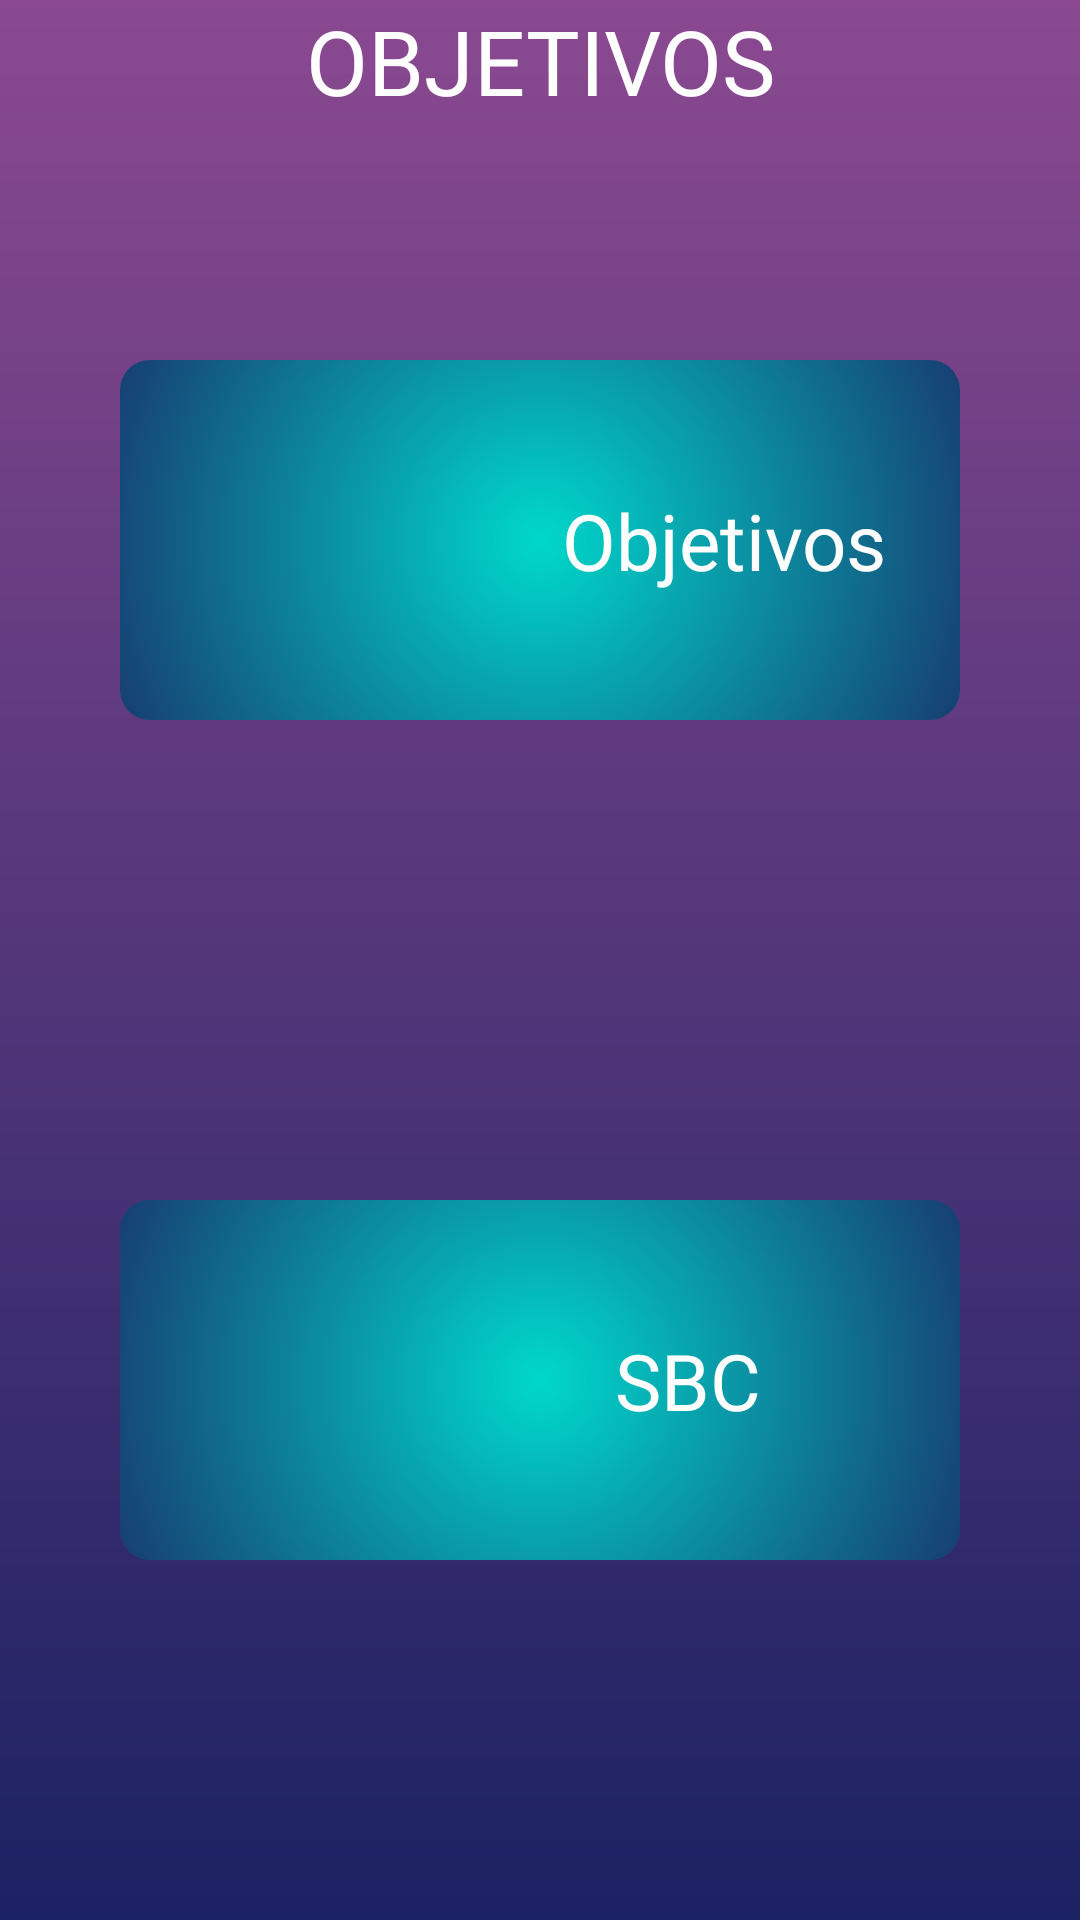

Layout XML and referenced resources for this Android screen:
<!-- AndroidManifest.xml: application theme Theme.FUTINFOV2 -->
<!-- res/layout/fragment_seleccion_ob_s_b_c.xml -->
<?xml version="1.0" encoding="utf-8"?>
<androidx.constraintlayout.widget.ConstraintLayout xmlns:android="http://schemas.android.com/apk/res/android"
    xmlns:app="http://schemas.android.com/apk/res-auto"
    xmlns:tools="http://schemas.android.com/tools"
    android:layout_width="match_parent"
    android:layout_height="match_parent"
    tools:context=".SeleccionObSBCFragment"
    android:background="@drawable/gradientback">


    <TextView
        android:id="@+id/textView5"
        android:layout_width="match_parent"
        android:layout_height="wrap_content"
        android:fontFamily="@font/montserratmedium"
        android:gravity="center"
        android:text="@string/Objectives"

        android:textColor="@color/white"
        android:textSize="30dp"
        app:layout_constraintEnd_toEndOf="parent"
        app:layout_constraintStart_toStartOf="parent"
        app:layout_constraintTop_toTopOf="parent"
        tools:ignore="MissingConstraints" />

    <androidx.constraintlayout.widget.ConstraintLayout

        android:layout_width="match_parent"
        android:layout_height="match_parent"
        android:layout_marginLeft="40dp"
        android:layout_marginTop="120dp"
        android:layout_marginRight="40dp"
        android:layout_marginBottom="400dp"
        android:background="@drawable/cyan_dark_blue_big"
        app:layout_constraintEnd_toEndOf="parent"
        android:id="@+id/const1"
        app:layout_constraintStart_toStartOf="parent"
        app:layout_constraintTop_toBottomOf="@+id/textView5">

        <TextView
            android:id="@+id/textView8"
            android:layout_width="wrap_content"
            android:layout_height="wrap_content"
            android:layout_marginLeft="90dp"
            android:layout_marginRight="20dp"
            android:gravity="center"
            android:text="Objetivos"
            android:textColor="@color/white"
            android:textSize="26dp"
            app:layout_constraintBottom_toBottomOf="parent"
            app:layout_constraintEnd_toEndOf="parent"
            app:layout_constraintHorizontal_bias="0.928"
            app:layout_constraintStart_toStartOf="parent"
            app:layout_constraintTop_toTopOf="parent"
            tools:ignore="MissingConstraints" />

        <ImageView
            android:id="@+id/imgOb"
            android:layout_width="159dp"
            android:layout_height="152dp"
            app:layout_constraintBottom_toBottomOf="parent"
            app:layout_constraintEnd_toStartOf="@+id/textView8"
            app:layout_constraintStart_toStartOf="parent"
            app:layout_constraintTop_toTopOf="parent" />

    </androidx.constraintlayout.widget.ConstraintLayout>
    <androidx.constraintlayout.widget.ConstraintLayout
        android:layout_width="match_parent"
        android:layout_height="match_parent"
        android:layout_marginLeft="40dp"
        android:layout_marginTop="400dp"
        android:layout_marginRight="40dp"
        android:layout_marginBottom="120dp"
        android:background="@drawable/cyan_dark_blue_big"
        app:layout_constraintEnd_toEndOf="parent"
        android:id="@+id/const2"
        app:layout_constraintStart_toStartOf="parent"
        app:layout_constraintTop_toBottomOf="@+id/const1">

        <TextView
            android:id="@+id/sbc"
            android:layout_width="wrap_content"
            android:layout_height="wrap_content"
            android:layout_marginLeft="90dp"
            android:layout_marginRight="20dp"
            android:gravity="center"
            android:text="SBC"
            android:textColor="@color/white"
            android:textSize="26dp"
            app:layout_constraintBottom_toBottomOf="parent"
            app:layout_constraintEnd_toEndOf="parent"
            app:layout_constraintHorizontal_bias="0.618"
            app:layout_constraintStart_toStartOf="parent"
            app:layout_constraintTop_toTopOf="parent"
            tools:ignore="MissingConstraints" />

        <ImageView
            android:id="@+id/imgSbc"
            android:layout_width="159dp"
            android:layout_height="152dp"
            app:layout_constraintBottom_toBottomOf="parent"
            app:layout_constraintEnd_toStartOf="@+id/sbc"
            app:layout_constraintStart_toStartOf="parent"
            app:layout_constraintTop_toTopOf="parent" />

    </androidx.constraintlayout.widget.ConstraintLayout>



</androidx.constraintlayout.widget.ConstraintLayout>
<!-- resources referenced by this layout -->
<resources>
  <color name="white">#FFFFFFFF</color>
  <!-- drawable cyan_dark_blue_big (drawable) -->
  <?xml version="1.0" encoding="utf-8"?>
  <shape
      android:shape = "rectangle"
      xmlns:android = "http://schemas.android.com/apk/res/android" >
      <corners android:radius="10dp"/>
      <gradient
          android:gradientRadius="180dp"
          android:endColor = "#1B2263"
  
          android:startColor = "#00D8CB"
          android:angle = "90"
          android:type = "radial" />
  </shape>
  <!-- drawable gradientback (drawable) -->
  <?xml version="1.0" encoding="utf-8"?>
  <shape
      android:shape = "rectangle"
      xmlns:android = "http://schemas.android.com/apk/res/android" >
  
      <gradient
          android:startColor = "#1B2263"
  
          android:endColor = "#8A4990"
          android:angle = "90"
          android:type = "linear" />
  </shape>
  <string name="Objectives">OBJETIVOS</string>
  <style name="Theme.FUTINFOV2" parent="Theme.MaterialComponents.DayNight.DarkActionBar">
          
          <item name="colorPrimary">@color/purple_500</item>
          <item name="colorPrimaryVariant">@color/purple_700</item>
          <item name="colorOnPrimary">@color/white</item>
          
          <item name="colorSecondary">@color/teal_200</item>
          <item name="colorSecondaryVariant">@color/teal_700</item>
          <item name="colorOnSecondary">@color/black</item>
          
          <item name="android:statusBarColor" tools:targetApi="l">?attr/colorPrimaryVariant</item>
          
      </style>
  <color name="purple_500">#FF6200EE</color>
  <color name="purple_700">#FF3700B3</color>
  <color name="teal_200">#FF03DAC5</color>
  <color name="teal_700">#FF018786</color>
  <color name="black">#FF000000</color>
</resources>
